Image classification data set "healthy_vs_rot" (WryBin/Apple_sorting on GitHub). Class labels (2): healthy, rot.

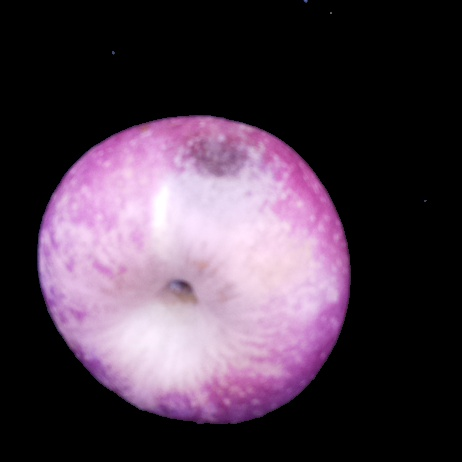
Label: rot

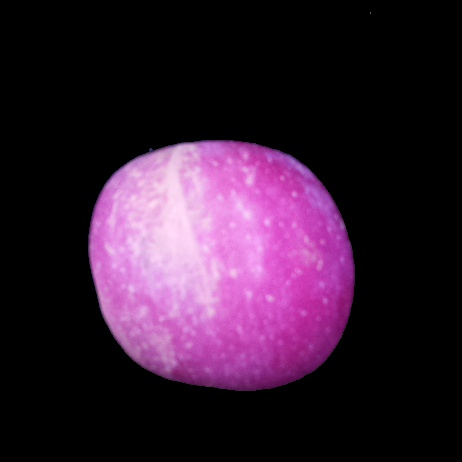
Label: healthy

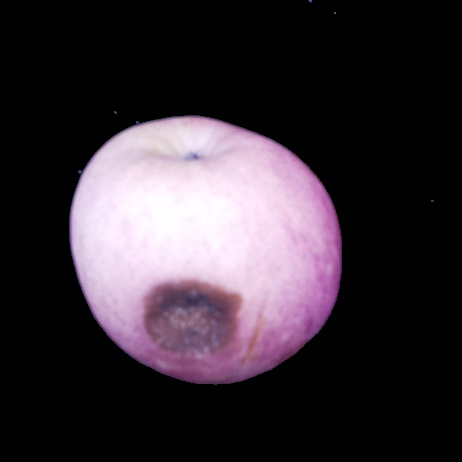
Label: rot

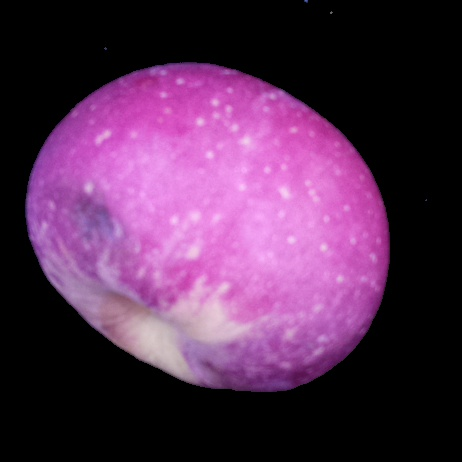
Label: rot

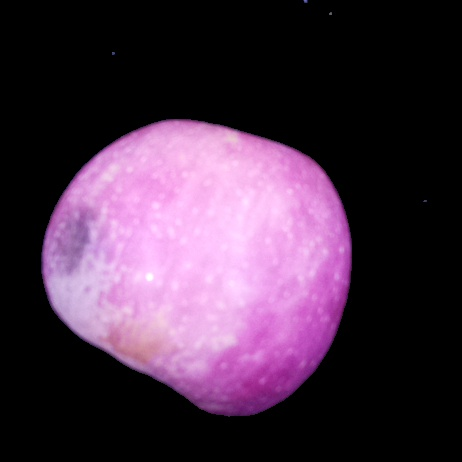
Label: rot

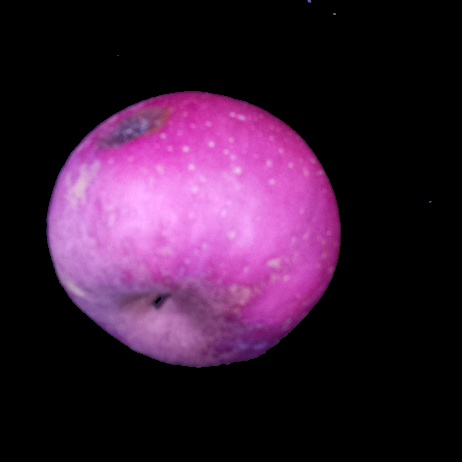
Label: rot
